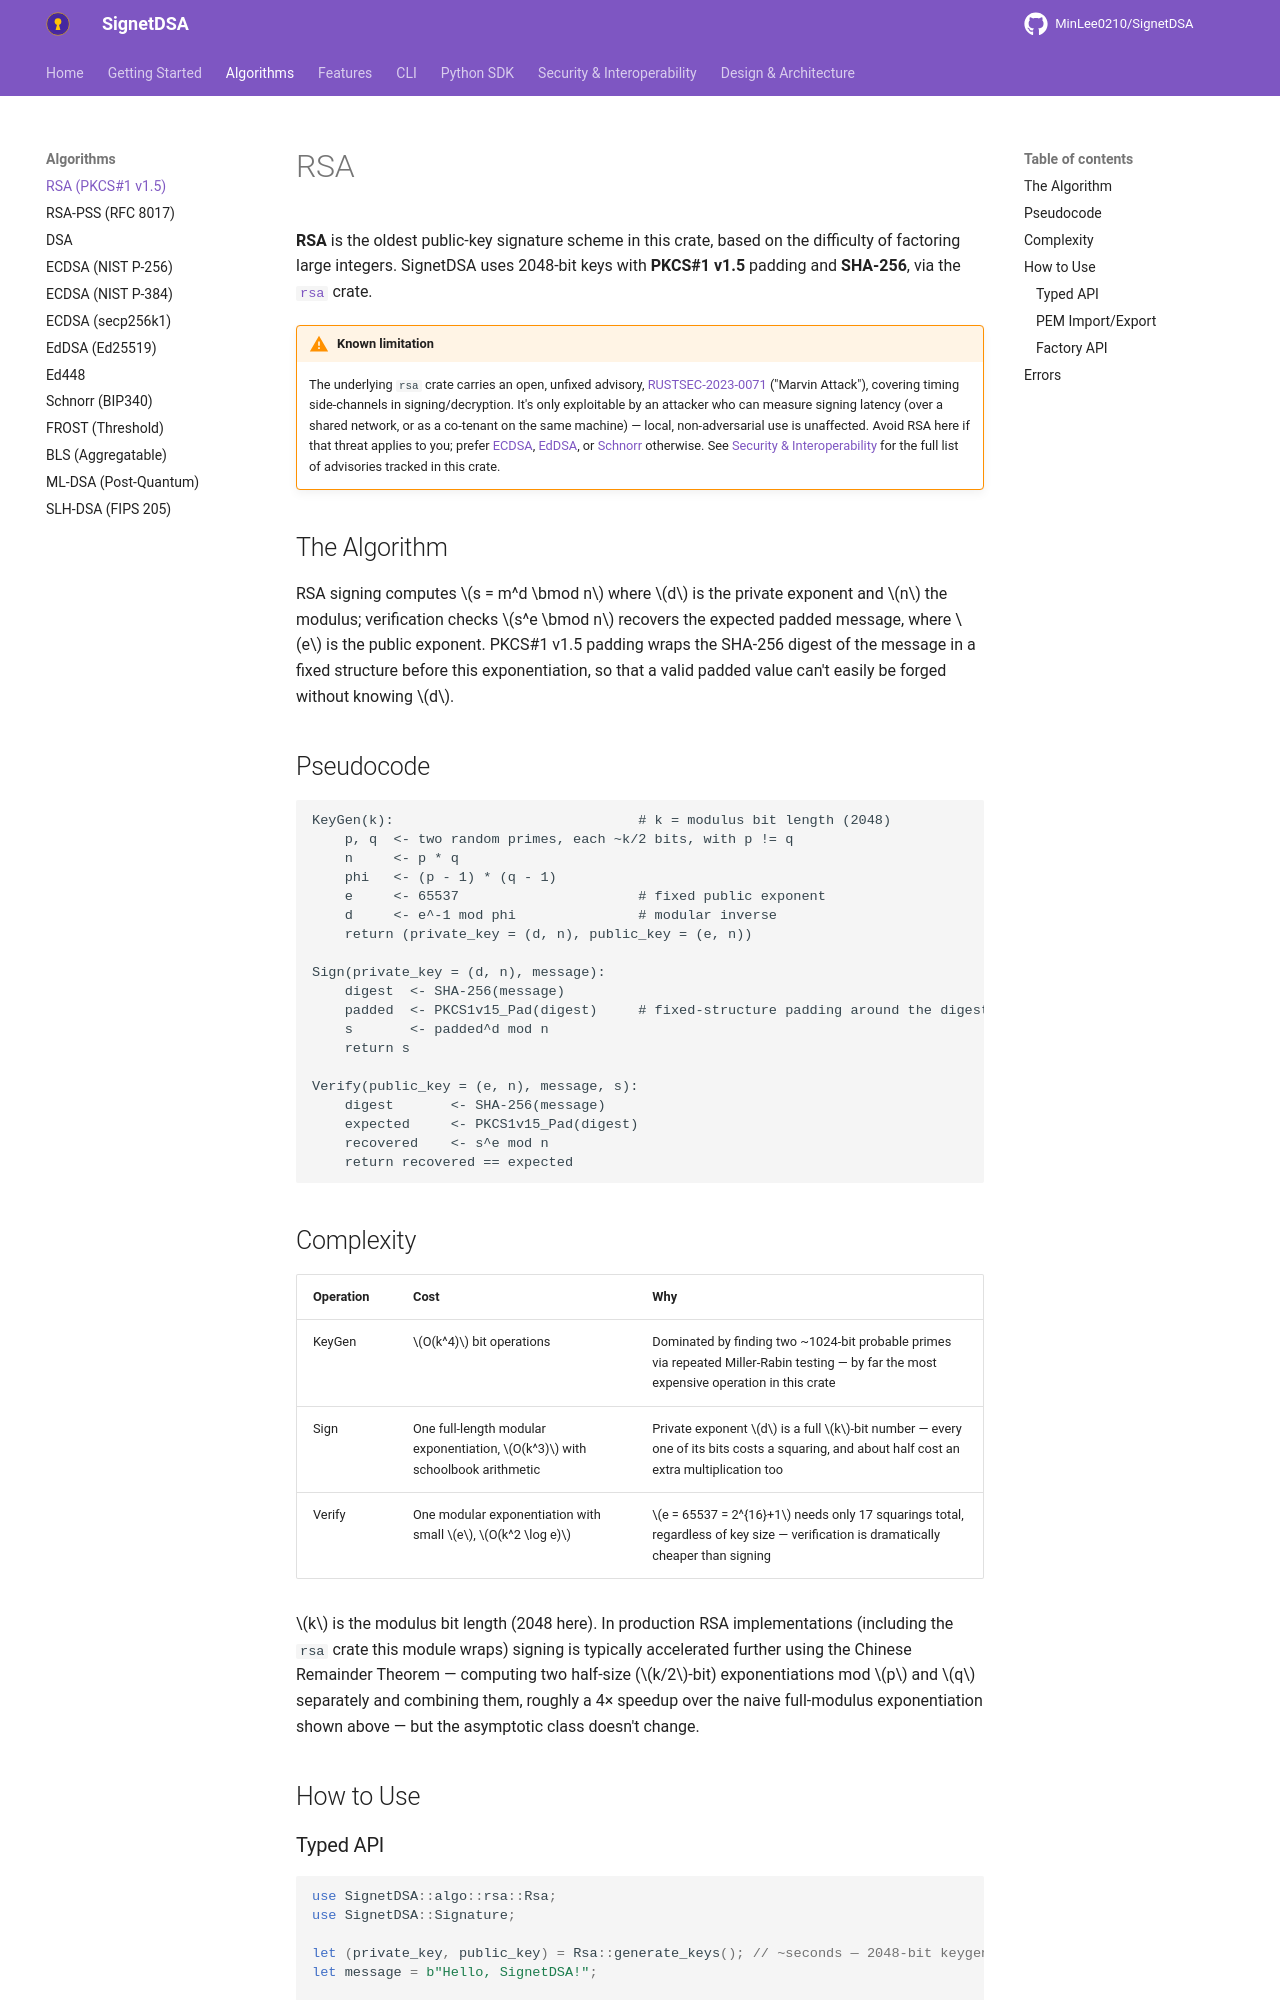

repository: MinLee0210/SignetDSA · page: algorithms/rsa/index.html · generator: mkdocs

# RSA

**RSA** is the oldest public-key signature scheme in this crate, based on the
difficulty of factoring large integers. SignetDSA uses 2048-bit keys with
**PKCS#1 v1.5** padding and **SHA-256**, via the [`rsa`](https://docs.rs/rsa) crate.

!!! warning "Known limitation"
    The underlying `rsa` crate carries an open, unfixed advisory,
    [RUSTSEC-2023-0071](https://rustsec.org/advisories/RUSTSEC-2023-0071.html)
    ("Marvin Attack"), covering timing side-channels in signing/decryption.
    It's only exploitable by an attacker who can measure signing latency
    (over a shared network, or as a co-tenant on the same machine) — local,
    non-adversarial use is unaffected. Avoid RSA here if that threat applies
    to you; prefer [ECDSA](ecdsa.md), [EdDSA](eddsa.md), or [Schnorr](schnorr.md)
    otherwise. See [Security & Interoperability](../security.md) for the full
    list of advisories tracked in this crate.

## The Algorithm

RSA signing computes $s = m^d \bmod n$ where $d$ is the private exponent and
$n$ the modulus; verification checks $s^e \bmod n$ recovers the expected
padded message, where $e$ is the public exponent. PKCS#1 v1.5 padding wraps
the SHA-256 digest of the message in a fixed structure before this
exponentiation, so that a valid padded value can't easily be forged without
knowing $d$.

## Pseudocode

```text
KeyGen(k):                              # k = modulus bit length (2048)
    p, q  <- two random primes, each ~k/2 bits, with p != q
    n     <- p * q
    phi   <- (p - 1) * (q - 1)
    e     <- 65537                      # fixed public exponent
    d     <- e^-1 mod phi               # modular inverse
    return (private_key = (d, n), public_key = (e, n))

Sign(private_key = (d, n), message):
    digest  <- SHA-256(message)
    padded  <- PKCS1v15_Pad(digest)     # fixed-structure padding around the digest
    s       <- padded^d mod n
    return s

Verify(public_key = (e, n), message, s):
    digest       <- SHA-256(message)
    expected     <- PKCS1v15_Pad(digest)
    recovered    <- s^e mod n
    return recovered == expected
```

## Complexity

| Operation | Cost | Why |
|---|---|---|
| KeyGen | $O(k^4)$ bit operations | Dominated by finding two ~1024-bit probable primes via repeated Miller-Rabin testing — by far the most expensive operation in this crate |
| Sign | One full-length modular exponentiation, $O(k^3)$ with schoolbook arithmetic | Private exponent $d$ is a full $k$-bit number — every one of its bits costs a squaring, and about half cost an extra multiplication too |
| Verify | One modular exponentiation with small $e$, $O(k^2 \log e)$ | $e = 65537 = 2^{16}+1$ needs only 17 squarings total, regardless of key size — verification is dramatically cheaper than signing |

$k$ is the modulus bit length (2048 here). In production RSA implementations
(including the `rsa` crate this module wraps) signing is typically
accelerated further using the Chinese Remainder Theorem — computing two
half-size ($k/2$-bit) exponentiations mod $p$ and $q$ separately and
combining them, roughly a 4× speedup over the naive full-modulus
exponentiation shown above — but the asymptotic class doesn't change.

## How to Use
